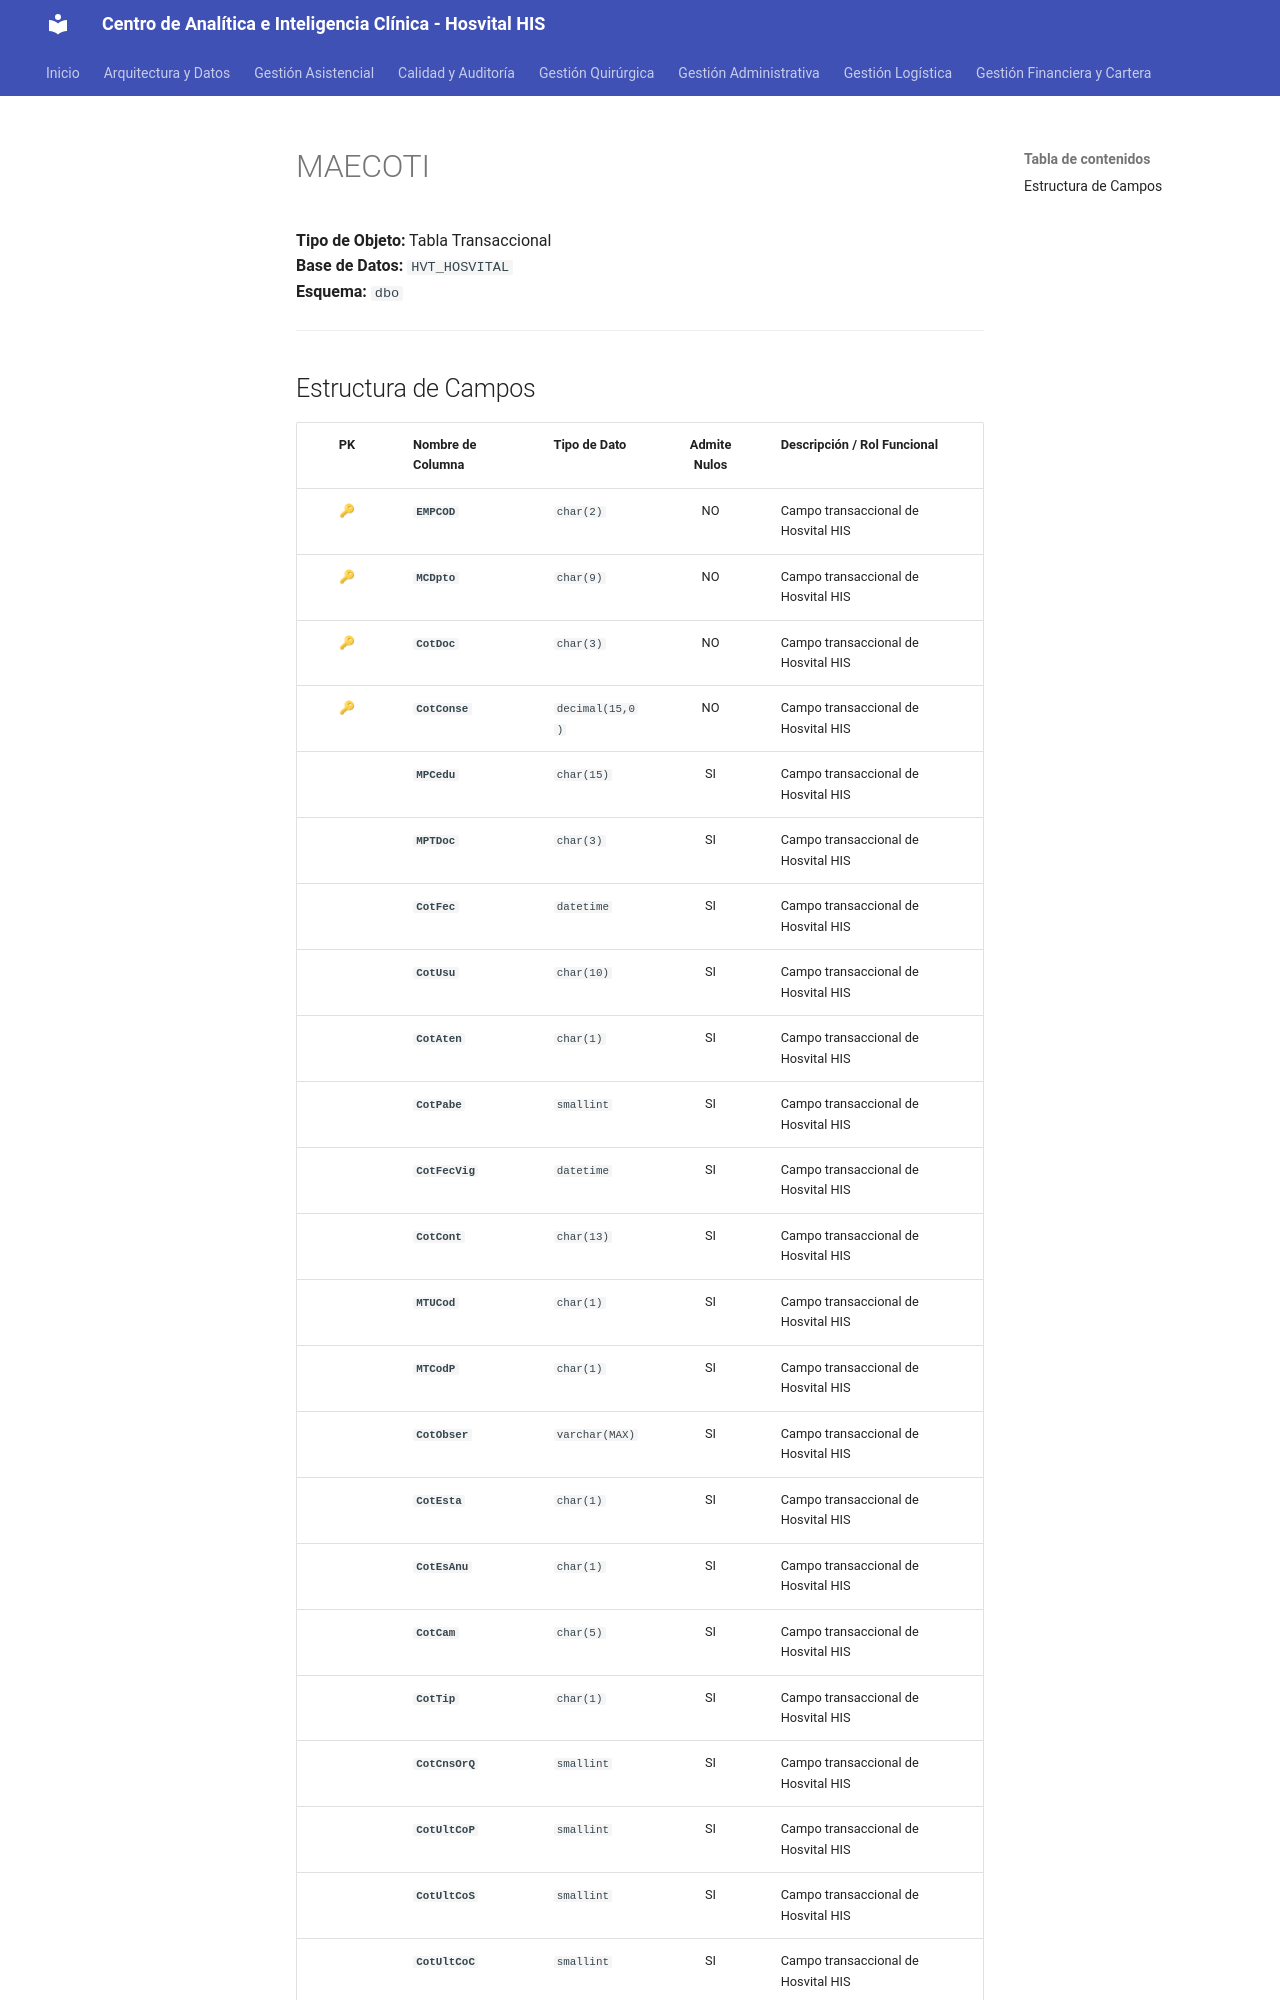

repository: SoporteSaludtech/superset-docs · page: diccionario-general/MAECOTI/index.html · generator: mkdocs

# MAECOTI

**Tipo de Objeto:** Tabla Transaccional  
**Base de Datos:** `HVT_HOSVITAL`  
**Esquema:** `dbo`

---

## Estructura de Campos

| PK | Nombre de Columna | Tipo de Dato | Admite Nulos | Descripción / Rol Funcional |
| :-: | :--- | :--- | :-: | :--- |
| 🔑 | **`EMPCOD`** | `char(2)` | NO | Campo transaccional de Hosvital HIS |
| 🔑 | **`MCDpto`** | `char(9)` | NO | Campo transaccional de Hosvital HIS |
| 🔑 | **`CotDoc`** | `char(3)` | NO | Campo transaccional de Hosvital HIS |
| 🔑 | **`CotConse`** | `decimal(15,0)` | NO | Campo transaccional de Hosvital HIS |
|  | **`MPCedu`** | `char(15)` | SI | Campo transaccional de Hosvital HIS |
|  | **`MPTDoc`** | `char(3)` | SI | Campo transaccional de Hosvital HIS |
|  | **`CotFec`** | `datetime` | SI | Campo transaccional de Hosvital HIS |
|  | **`CotUsu`** | `char(10)` | SI | Campo transaccional de Hosvital HIS |
|  | **`CotAten`** | `char(1)` | SI | Campo transaccional de Hosvital HIS |
|  | **`CotPabe`** | `smallint` | SI | Campo transaccional de Hosvital HIS |
|  | **`CotFecVig`** | `datetime` | SI | Campo transaccional de Hosvital HIS |
|  | **`CotCont`** | `char(13)` | SI | Campo transaccional de Hosvital HIS |
|  | **`MTUCod`** | `char(1)` | SI | Campo transaccional de Hosvital HIS |
|  | **`MTCodP`** | `char(1)` | SI | Campo transaccional de Hosvital HIS |
|  | **`CotObser`** | `varchar(MAX)` | SI | Campo transaccional de Hosvital HIS |
|  | **`CotEsta`** | `char(1)` | SI | Campo transaccional de Hosvital HIS |
|  | **`CotEsAnu`** | `char(1)` | SI | Campo transaccional de Hosvital HIS |
|  | **`CotCam`** | `char(5)` | SI | Campo transaccional de Hosvital HIS |
|  | **`CotTip`** | `char(1)` | SI | Campo transaccional de Hosvital HIS |
|  | **`CotCnsOrQ`** | `smallint` | SI | Campo transaccional de Hosvital HIS |
|  | **`CotUltCoP`** | `smallint` | SI | Campo transaccional de Hosvital HIS |
|  | **`CotUltCoS`** | `smallint` | SI | Campo transaccional de Hosvital HIS |
|  | **`CotUltCoC`** | `smallint` | SI | Campo transaccional de Hosvital HIS |
|  | **`CotMeCoPa`** | `smallint` | SI | Campo transaccional de Hosvital HIS |
|  | **`CotMeCoMo`** | `small
